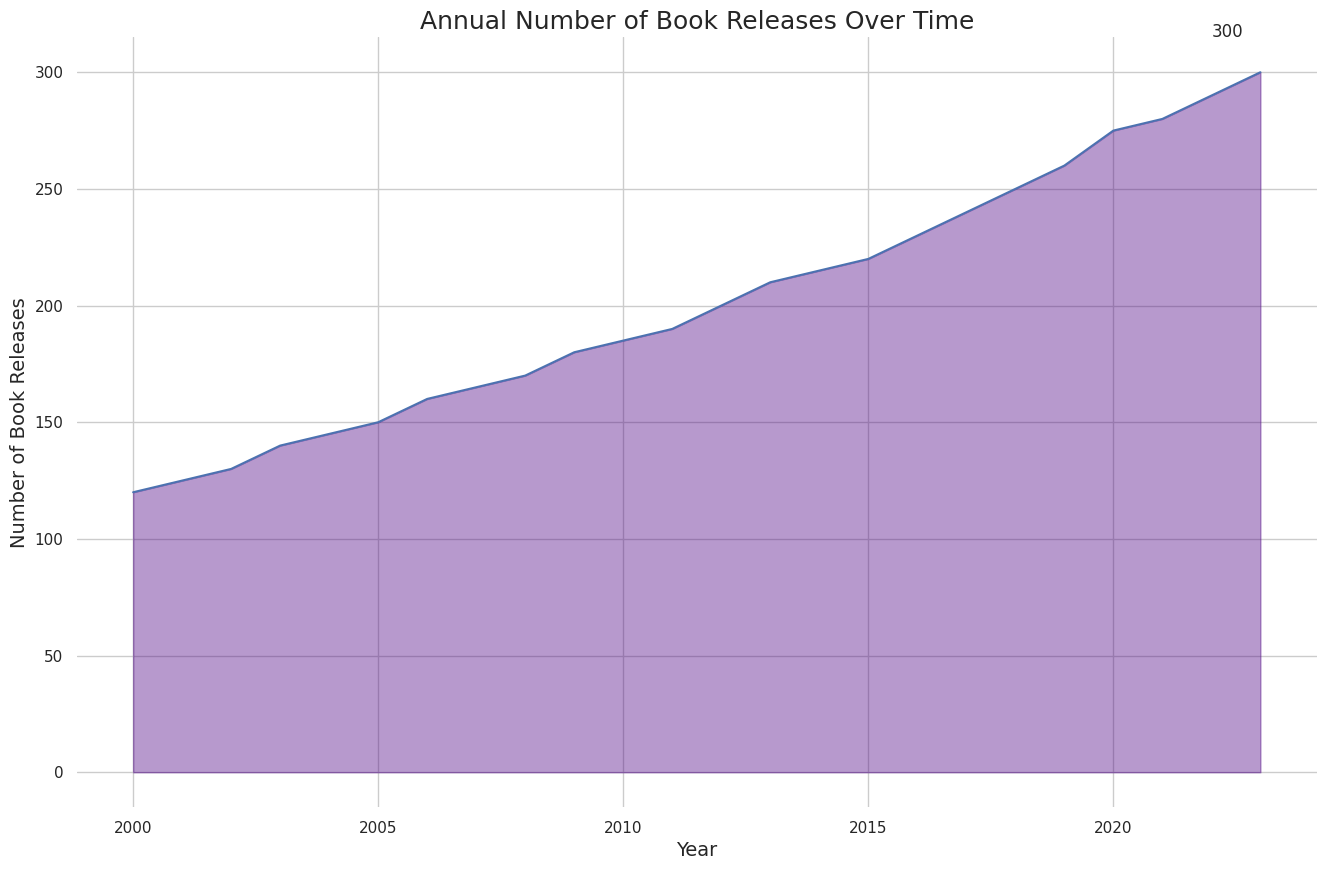

Write Python code to recreate this figure.

import pandas as pd
import seaborn as sns
import matplotlib.pyplot as plt

data = {
    "Year": [i for i in range(2000, 2024)],
    "Number_of_Book_Releases": [
        120, 125, 130, 140, 145, 150, 160, 165, 170, 180, 185, 190, 200, 210, 
        215, 220, 230, 240, 250, 260, 275, 280, 290, 300
    ]
}

df = pd.DataFrame(data)

plt.figure(figsize=(16, 10))
sns.set_theme(style="whitegrid")
area_chart = sns.lineplot(x="Year", y="Number_of_Book_Releases", data=df)
area_chart.fill_between(df['Year'], df['Number_of_Book_Releases'], alpha=0.4, color='#4B0082')

plt.title('Annual Number of Book Releases Over Time', fontsize=18)
plt.xlabel('Year', fontsize=14)
plt.ylabel('Number of Book Releases', fontsize=14)

plt.annotate(f'{df.iloc[-1]["Number_of_Book_Releases"]}',
             xy=(df.iloc[-1]['Year'], df.iloc[-1]['Number_of_Book_Releases']),
             xytext=(df.iloc[-2]['Year'], df.iloc[-1]['Number_of_Book_Releases'] + 15),
             arrowprops=dict(facecolor='black', arrowstyle='->'),
             fontsize=12)

sns.despine(left=True, bottom=True)
plt.show()
